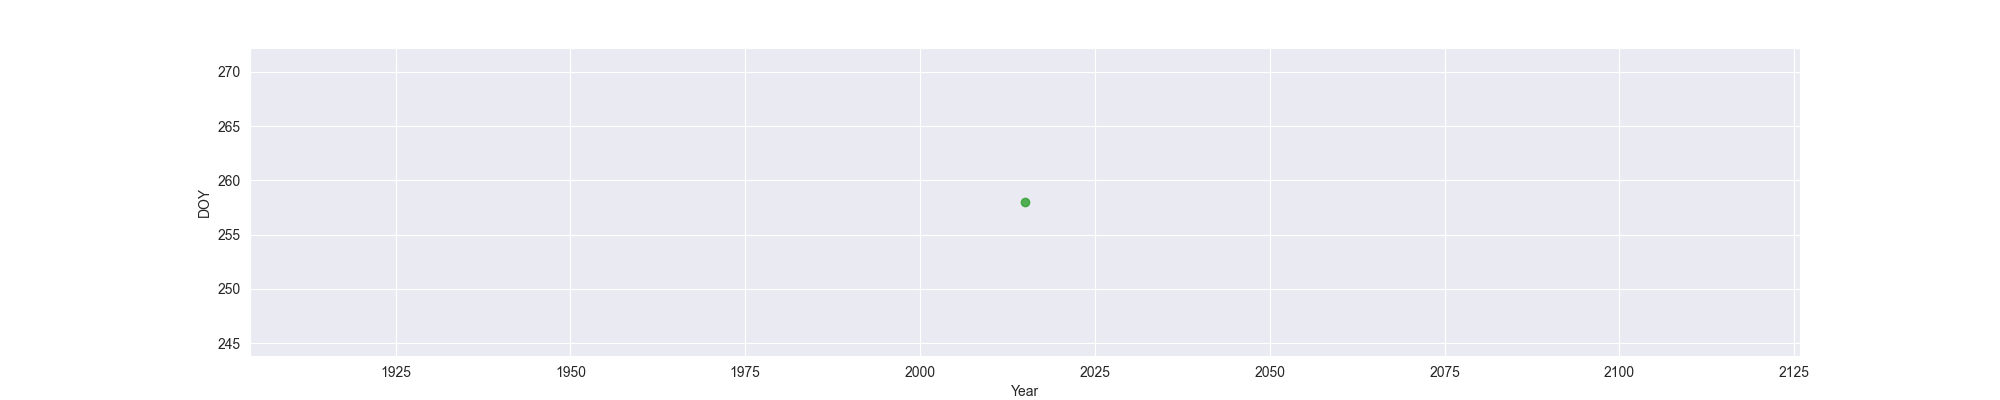

The data file committed next to this chart (first rows):
Year, MO, OW, FO
2015, , , 258
